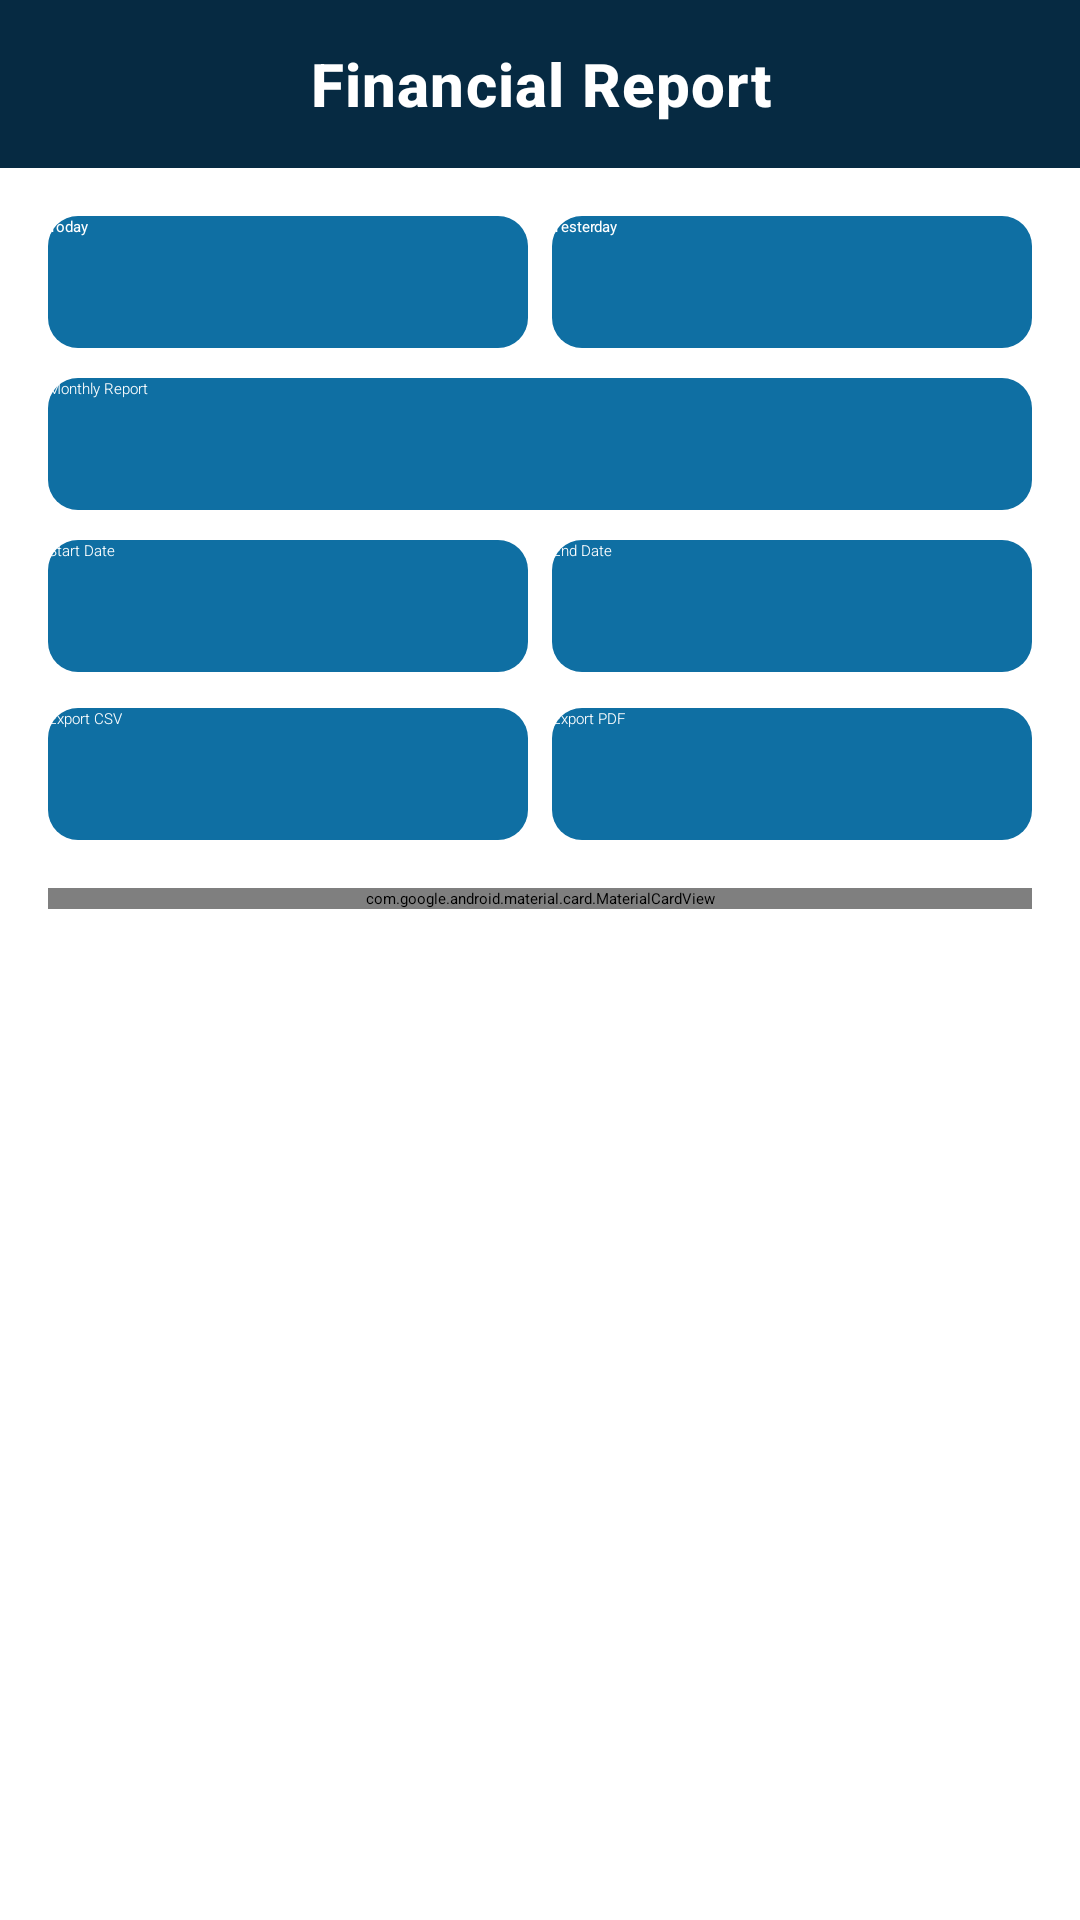

Produce the Android XML layout that renders to this screen, including the resource entries it uses.
<!-- AndroidManifest.xml: activity theme Theme.VinayakaCableNetwork -->
<!-- res/layout/activity_report.xml -->
<?xml version="1.0" encoding="utf-8"?>
<LinearLayout xmlns:android="http://schemas.android.com/apk/res/android"
    xmlns:app="http://schemas.android.com/apk/res-auto"
    android:layout_width="match_parent"
    android:layout_height="match_parent"
    android:orientation="vertical"
    android:background="?attr/colorSurface">

    
    <TextView
        android:layout_width="match_parent"
        android:layout_height="wrap_content"
        android:minHeight="56dp"
        android:paddingVertical="12dp"
        android:paddingHorizontal="16dp"
        android:text="@string/financial_report"
        android:textSize="20sp"
        android:textStyle="bold"
        android:fontFamily="sans-serif-medium"
        android:textColor="#FFFFFF"
        android:background="@color/cm_sidebar"
        android:gravity="center"
        android:letterSpacing="0.02" />

    
    <androidx.core.widget.NestedScrollView
        android:layout_width="match_parent"
        android:layout_height="0dp"
        android:layout_weight="1"
        android:clipToPadding="false"
        android:paddingBottom="16dp">

        <LinearLayout
            android:layout_width="match_parent"
            android:layout_height="wrap_content"
            android:orientation="vertical"
            android:padding="16dp">

            <LinearLayout
                android:id="@+id/rowQuickPeriodFilter"
                android:layout_width="match_parent"
                android:layout_height="wrap_content"
                android:orientation="horizontal"
                android:layout_marginBottom="10dp">
                <Button
                    android:id="@+id/btnToday"
                    android:layout_width="0dp"
                    android:layout_height="44dp"
                    android:layout_weight="1"
                    android:text="@string/report_today"
                    android:textColor="#FFFFFF"
                    android:background="@drawable/bg_button_ripple"
                    app:backgroundTint="@null" />
                <Button
                    android:id="@+id/btnYesterday"
                    android:layout_width="0dp"
                    android:layout_height="44dp"
                    android:layout_weight="1"
                    android:layout_marginStart="8dp"
                    android:text="@string/report_yesterday"
                    android:textColor="#FFFFFF"
                    android:background="@drawable/bg_button_ripple"
                    app:backgroundTint="@null" />
            </LinearLayout>

            
            <LinearLayout
                android:id="@+id/rowMonthlyFilter"
                android:layout_width="match_parent"
                android:layout_height="wrap_content"
                android:orientation="horizontal"
                android:layout_marginBottom="10dp">

                <Button
                    android:id="@+id/btnMonthly"
                    android:layout_width="0dp"
                    android:layout_weight="1"
                    android:layout_height="44dp"
                    android:text="@string/monthly_report"
                    android:textColor="#FFFFFF"
                    android:fontFamily="sans-serif-light"
                    android:background="@drawable/bg_button_ripple"
                    app:backgroundTint="@null" />

            </LinearLayout>

            
            <LinearLayout
                android:id="@+id/rowDateRangeFilter"
                android:layout_width="match_parent"
                android:layout_height="wrap_content"
                android:orientation="horizontal"
                android:layout_marginBottom="12dp">

                <Button
                    android:id="@+id/btnStartDate"
                    android:layout_width="0dp"
                    android:layout_weight="1"
                    android:layout_height="44dp"
                    android:text="@string/start_date"
                    android:textColor="#FFFFFF"
                    android:fontFamily="sans-serif-light"
                    android:background="@drawable/bg_button_ripple"
                    app:backgroundTint="@null" />

                <Button
                    android:id="@+id/btnEndDate"
                    android:layout_width="0dp"
                    android:layout_weight="1"
                    android:layout_marginStart="8dp"
                    android:layout_height="44dp"
                    android:text="@string/end_date"
                    android:textColor="#FFFFFF"
                    android:fontFamily="sans-serif-light"
                    android:background="@drawable/bg_button_ripple"
                    app:backgroundTint="@null" />

            </LinearLayout>

            
            <LinearLayout
                android:layout_width="match_parent"
                android:layout_height="wrap_content"
                android:orientation="horizontal"
                android:layout_marginBottom="16dp">

                <Button
                    android:id="@+id/btnExcel"
                    android:layout_width="0dp"
                    android:layout_weight="1"
                    android:layout_height="44dp"
                    android:text="@string/export_csv"
                    android:textColor="#FFFFFF"
                    android:fontFamily="sans-serif-light"
                    android:background="@drawable/bg_button_ripple"
                    app:backgroundTint="@null" />

                <Button
                    android:id="@+id/btnPdf"
                    android:layout_width="0dp"
                    android:layout_weight="1"
                    android:layout_marginStart="8dp"
                    android:layout_height="44dp"
                    android:text="@string/export_pdf"
                    android:textColor="#FFFFFF"
                    android:fontFamily="sans-serif-light"
                    android:background="@drawable/bg_button_ripple"
                    app:backgroundTint="@null" />

            </LinearLayout>

            
            <com.google.android.material.card.MaterialCardView
                android:layout_width="match_parent"
                android:layout_height="wrap_content"
                android:layout_marginBottom="16dp"
                app:cardCornerRadius="16dp"
                app:cardElevation="4dp"
                app:cardBackgroundColor="?attr/colorSurface"
                app:strokeWidth="1dp"
                app:strokeColor="?attr/colorOutlineVariant">

                <LinearLayout
                    android:layout_width="match_parent"
                    android:layout_height="wrap_content"
                    android:orientation="vertical"
                    android:padding="16dp">

                    
                    <TextView
                        android:id="@+id/tvReportTitle"
                        android:layout_width="match_parent"
                        android:layout_height="wrap_content"
                        android:text="@string/day_report"
                        android:textSize="15sp"
                        android:textStyle="bold"
                        android:fontFamily="sans-serif-medium"
                        android:textColor="?attr/colorPrimary"
                        android:layout_marginBottom="10dp" />

                    <TextView
                        android:id="@+id/tvTotal"
                        android:layout_width="match_parent"
                        android:layout_height="wrap_content"
                        android:text="@string/total_collected"
                        android:textSize="20sp"
                        android:textStyle="bold"
                        android:textColor="@color/cm_teal"
                        android:layout_marginBottom="6dp" />

                    <TextView
                        android:id="@+id/tvCount"
                        android:layout_width="match_parent"
                        android:layout_height="wrap_content"
                        android:text="@string/payments_count"
                        android:textColor="?attr/colorOnSurface"
                        android:textSize="14sp"
                        android:layout_marginBottom="4dp" />

                    <TextView
                        android:id="@+id/tvOutstanding"
                        android:layout_width="match_parent"
                        android:layout_height="wrap_content"
                        android:textColor="?attr/colorOnSurface"
                        android:textSize="14sp"
                        android:visibility="gone"
                        android:layout_marginBottom="4dp" />

                    
                    <LinearLayout
                        android:id="@+id/modeBreakdownContainer"
                        android:layout_width="match_parent"
                        android:layout_height="wrap_content"
                        android:orientation="vertical" />

                </LinearLayout>
            </com.google.android.material.card.MaterialCardView>

            
            <ProgressBar
                android:id="@+id/progressBarReport"
                android:layout_width="wrap_content"
                android:layout_height="wrap_content"
                android:layout_gravity="center"
                android:visibility="gone" />

            
            <TextView
                android:id="@+id/tvEmpty"
                android:layout_width="match_parent"
                android:layout_height="wrap_content"
                android:text="@string/no_payments_found"
                android:gravity="center"
                android:textSize="15sp"
                android:textColor="?attr/colorOnSurfaceVariant"
                android:padding="32dp"
                android:visibility="gone" />

            
            <androidx.recyclerview.widget.RecyclerView
                android:id="@+id/recyclerReport"
                android:layout_width="match_parent"
                android:layout_height="wrap_content"
                android:nestedScrollingEnabled="false" />

            <TextView
                android:id="@+id/tvCollectorReportTitle"
                android:layout_width="match_parent"
                android:layout_height="wrap_content"
                android:layout_marginTop="16dp"
                android:layout_marginBottom="8dp"
                android:text="@string/collector_bill_report"
                android:textSize="16sp"
                android:textStyle="bold"
                android:visibility="gone" />

            <LinearLayout
                android:id="@+id/collectorReportContainer"
                android:layout_width="match_parent"
                android:layout_height="wrap_content"
                android:orientation="vertical" />

        </LinearLayout>
    </androidx.core.widget.NestedScrollView>

</LinearLayout>
<!-- resources referenced by this layout -->
<resources>
  <color name="cm_sidebar">#062A42</color>
  <color name="cm_teal">#0F7B52</color>
  <!-- drawable bg_button_ripple (drawable) -->
  <?xml version="1.0" encoding="utf-8"?>
  <ripple xmlns:android="http://schemas.android.com/apk/res/android"
      android:color="#4DFFFFFF"> 
      <item>
          <shape android:shape="rectangle">
              <solid android:color="@color/cm_blue" />
              <corners android:radius="10dp" />
          </shape>
      </item>
  </ripple>
  <string name="collector_bill_report">Collector Bill Report</string>
  <string name="day_report">Day Report</string>
  <string name="end_date">End Date</string>
  <string name="export_csv">Export CSV</string>
  <string name="export_pdf">Export PDF</string>
  <string name="financial_report">Financial Report</string>
  <string name="monthly_report">Monthly Report</string>
  <string name="no_payments_found">No payments found for this period.</string>
  <string name="payments_count">Payments: %1$d</string>
  <string name="report_today">Today</string>
  <string name="report_yesterday">Yesterday</string>
  <string name="start_date">Start Date</string>
  <string name="total_collected">Total Collected: ₹%1$s</string>
  <style name="Theme.VinayakaCableNetwork" parent="Theme.Material3.DayNight.NoActionBar">
  
          
          <item name="colorPrimary">@color/cm_blue</item>
          <item name="colorOnPrimary">#062A42</item>
          <item name="colorPrimaryContainer">#0B3C5D</item>
          <item name="colorOnPrimaryContainer">#E9EFF7</item>
  
          
          <item name="colorSecondary">@color/cm_teal</item>
          <item name="colorOnSecondary">#0B2A20</item>
          <item name="colorSecondaryContainer">#1C5C45</item>
          <item name="colorOnSecondaryContainer">#DCF3E8</item>
  
          
          <item name="colorTertiary">@color/cm_amber</item>
          <item name="colorOnTertiary">#31230B</item>
          <item name="colorTertiaryContainer">#6B4E15</item>
          <item name="colorOnTertiaryContainer">#FCEFD9</item>
  
          
          <item name="colorError">@color/cm_coral</item>
          <item name="colorOnError">#320F18</item>
          <item name="colorErrorContainer">#6E2436</item>
          <item name="colorOnErrorContainer">#FBE4E8</item>
  
          
          <item name="colorSurface">@color/cm_card</item>
          <item name="colorOnSurface">@color/cm_text_primary</item>
          <item name="colorSurfaceVariant">@color/cm_card2</item>
          <item name="colorOnSurfaceVariant">@color/cm_text_secondary</item>
          <item name="android:colorBackground">@color/cm_bg</item>
          <item name="colorOnBackground">@color/cm_text_primary</item>
  
          
          <item name="colorOutline">#708197</item>
          <item name="colorOutlineVariant">@color/cm_border</item>
  
      </style>
  <color name="cm_blue">#0F6FA3</color>
  <color name="cm_amber">#A9640C</color>
  <color name="cm_coral">#B9243F</color>
  <color name="cm_card">#FFFFFF</color>
  <color name="cm_text_primary">#0A1524</color>
  <color name="cm_card2">#F8FAFC</color>
  <color name="cm_text_secondary">#475569</color>
  <color name="cm_bg">#F0F4F8</color>
  <color name="cm_border">#E2E8F0</color>
</resources>
